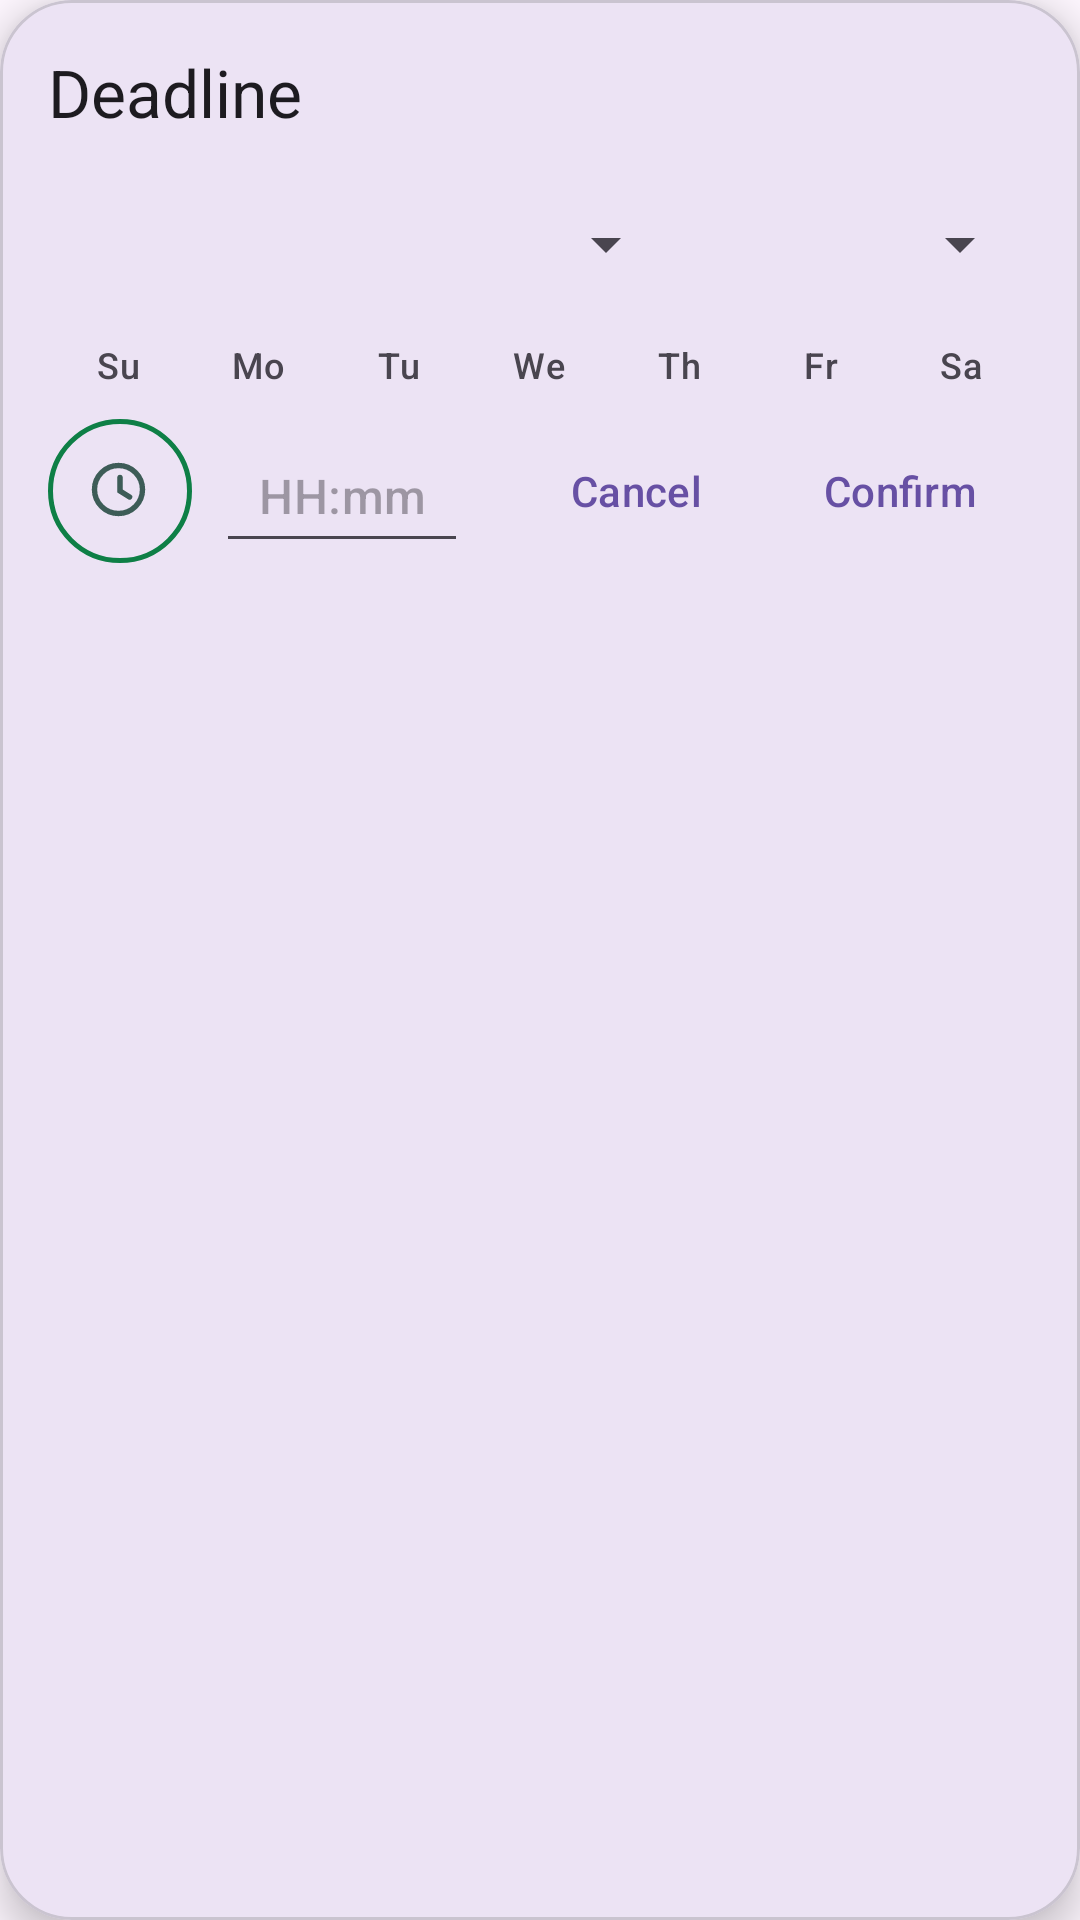

Write the Android layout XML for this screen, with the resource values it uses.
<!-- AndroidManifest.xml: application theme Theme.MobProg -->
<!-- res/layout/dialog_datetime.xml -->
<?xml version="1.0" encoding="utf-8"?>
<com.google.android.material.card.MaterialCardView xmlns:android="http://schemas.android.com/apk/res/android"
    xmlns:app="http://schemas.android.com/apk/res-auto"
    android:layout_width="match_parent"
    android:layout_height="wrap_content"
    app:cardCornerRadius="24dp"
    app:cardElevation="8dp">

    <LinearLayout
        android:layout_width="match_parent"
        android:layout_height="wrap_content"
        android:orientation="vertical"
        android:paddingStart="@dimen/space_l"
        android:paddingTop="@dimen/space_l"
        android:paddingEnd="@dimen/space_l"
        android:paddingBottom="@dimen/space_s">

        <TextView
            android:layout_width="match_parent"
            android:layout_height="wrap_content"
            android:text="@string/deadline_title"
            android:textAppearance="?attr/textAppearanceTitleLarge"
            android:textColor="?attr/colorOnSurface" />

        <LinearLayout
            android:layout_width="match_parent"
            android:layout_height="wrap_content"
            android:layout_marginTop="@dimen/space_m"
            android:orientation="horizontal">

            <Spinner
                android:id="@+id/month_spinner"
                android:layout_width="0dp"
                android:layout_height="@dimen/touch_target"
                android:layout_weight="1"
                android:contentDescription="@string/deadline_month" />

            <Spinner
                android:id="@+id/year_spinner"
                android:layout_width="110dp"
                android:layout_height="@dimen/touch_target"
                android:layout_marginStart="@dimen/space_s"
                android:contentDescription="@string/deadline_year" />
        </LinearLayout>

        <LinearLayout
            android:layout_width="match_parent"
            android:layout_height="wrap_content"
            android:layout_marginTop="@dimen/space_s"
            android:orientation="horizontal">

            <TextView
                android:layout_width="0dp"
                android:layout_height="wrap_content"
                android:layout_weight="1"
                android:gravity="center"
                android:text="@string/weekday_su"
                android:textAppearance="?attr/textAppearanceLabelMedium"
                android:textColor="?attr/colorOnSurfaceVariant" />

            <TextView
                android:layout_width="0dp"
                android:layout_height="wrap_content"
                android:layout_weight="1"
                android:gravity="center"
                android:text="@string/weekday_mo"
                android:textAppearance="?attr/textAppearanceLabelMedium"
                android:textColor="?attr/colorOnSurfaceVariant" />

            <TextView
                android:layout_width="0dp"
                android:layout_height="wrap_content"
                android:layout_weight="1"
                android:gravity="center"
                android:text="@string/weekday_tu"
                android:textAppearance="?attr/textAppearanceLabelMedium"
                android:textColor="?attr/colorOnSurfaceVariant" />

            <TextView
                android:layout_width="0dp"
                android:layout_height="wrap_content"
                android:layout_weight="1"
                android:gravity="center"
                android:text="@string/weekday_we"
                android:textAppearance="?attr/textAppearanceLabelMedium"
                android:textColor="?attr/colorOnSurfaceVariant" />

            <TextView
                android:layout_width="0dp"
                android:layout_height="wrap_content"
                android:layout_weight="1"
                android:gravity="center"
                android:text="@string/weekday_th"
                android:textAppearance="?attr/textAppearanceLabelMedium"
                android:textColor="?attr/colorOnSurfaceVariant" />

            <TextView
                android:layout_width="0dp"
                android:layout_height="wrap_content"
                android:layout_weight="1"
                android:gravity="center"
                android:text="@string/weekday_fr"
                android:textAppearance="?attr/textAppearanceLabelMedium"
                android:textColor="?attr/colorOnSurfaceVariant" />

            <TextView
                android:layout_width="0dp"
                android:layout_height="wrap_content"
                android:layout_weight="1"
                android:gravity="center"
                android:text="@string/weekday_sa"
                android:textAppearance="?attr/textAppearanceLabelMedium"
                android:textColor="?attr/colorOnSurfaceVariant" />
        </LinearLayout>

        <GridLayout
            android:id="@+id/day_grid"
            android:layout_width="match_parent"
            android:layout_height="wrap_content"
            android:layout_marginTop="@dimen/space_xxs"
            android:columnCount="7" />

        <TextView
            android:id="@+id/deadline_error"
            android:layout_width="match_parent"
            android:layout_height="wrap_content"
            android:layout_marginTop="@dimen/space_s"
            android:textAppearance="?attr/textAppearanceBodySmall"
            android:textColor="?attr/colorError"
            android:visibility="gone" />

        <LinearLayout
            android:layout_width="match_parent"
            android:layout_height="wrap_content"
            android:layout_marginTop="@dimen/space_s"
            android:gravity="center_vertical"
            android:orientation="horizontal">

            <ImageButton
                android:id="@+id/all_day_toggle"
                android:layout_width="@dimen/touch_target"
                android:layout_height="@dimen/touch_target"
                android:background="@drawable/bg_day_today"
                android:contentDescription="@string/deadline_all_day_toggle"
                android:padding="12dp"
                android:src="@drawable/ic_clock" />

            <EditText
                android:id="@+id/time_input"
                android:layout_width="84dp"
                android:layout_height="@dimen/touch_target"
                android:layout_marginStart="@dimen/space_s"
                android:digits="0123456789:"
                android:gravity="center"
                android:hint="@string/deadline_time_hint"
                android:inputType="text"
                android:maxLength="5"
                android:textAppearance="?attr/textAppearanceTitleMedium"
                android:textColor="?attr/colorOnSurface" />

            <Space
                android:layout_width="0dp"
                android:layout_height="1dp"
                android:layout_weight="1" />

            <Button
                android:id="@+id/deadline_cancel"
                style="@style/Widget.Material3.Button.TextButton"
                android:layout_width="wrap_content"
                android:layout_height="wrap_content"
                android:text="@string/action_cancel"
                android:textColor="?attr/colorPrimary" />

            <Button
                android:id="@+id/deadline_ok"
                style="@style/Widget.Material3.Button.TextButton"
                android:layout_width="wrap_content"
                android:layout_height="wrap_content"
                android:text="@string/action_confirm"
                android:textColor="?attr/colorPrimary" />
        </LinearLayout>
    </LinearLayout>
</com.google.android.material.card.MaterialCardView>
<!-- resources referenced by this layout -->
<resources>
  <dimen name="space_l">16dp</dimen>
  <dimen name="space_m">12dp</dimen>
  <dimen name="space_s">8dp</dimen>
  <dimen name="space_xxs">2dp</dimen>
  <dimen name="touch_target">48dp</dimen>
  <!-- drawable bg_day_today (drawable) -->
  <?xml version="1.0" encoding="utf-8"?>
  <shape xmlns:android="http://schemas.android.com/apk/res/android"
      android:shape="oval">
      <solid android:color="@android:color/transparent" />
      <stroke
          android:width="1.5dp"
          android:color="@color/color_primary" />
  </shape>
  <!-- drawable ic_clock (drawable) -->
  <?xml version="1.0" encoding="utf-8"?>
  <vector xmlns:android="http://schemas.android.com/apk/res/android"
      android:width="24dp"
      android:height="24dp"
      android:viewportWidth="24"
      android:viewportHeight="24">
      <path
          android:fillColor="@android:color/transparent"
          android:pathData="M3.5,11.5a8,8 0 1,0 16,0a8,8 0 1,0 -16,0M12,7.5V12l3.2,2"
          android:strokeColor="@color/icon_tint"
          android:strokeLineCap="round"
          android:strokeWidth="1.8" />
  </vector>
  <string name="action_cancel">Cancel</string>
  <string name="action_confirm">Confirm</string>
  <string name="deadline_all_day_toggle">All day</string>
  <string name="deadline_month">Month</string>
  <string name="deadline_time_hint">HH:mm</string>
  <string name="deadline_title">Deadline</string>
  <string name="deadline_year">Year</string>
  <string name="weekday_fr">Fr</string>
  <string name="weekday_mo">Mo</string>
  <string name="weekday_sa">Sa</string>
  <string name="weekday_su">Su</string>
  <string name="weekday_th">Th</string>
  <string name="weekday_tu">Tu</string>
  <string name="weekday_we">We</string>
  <style name="Theme.MobProg" parent="Base.Theme.MobProg" />
  <color name="color_primary">#0E7F46</color>
  <color name="icon_tint">#3D5C57</color>
  <style name="Base.Theme.MobProg" parent="Theme.Material3.DayNight.NoActionBar">
          
          
      </style>
</resources>
